Run: headless pygame with SDL's dummy video driver; simulated clock (each Clock.tick advances the game by its frame time, no real sleeping); random seed 0; keys injected as events and as key.get_pressed() state; no mouse input.
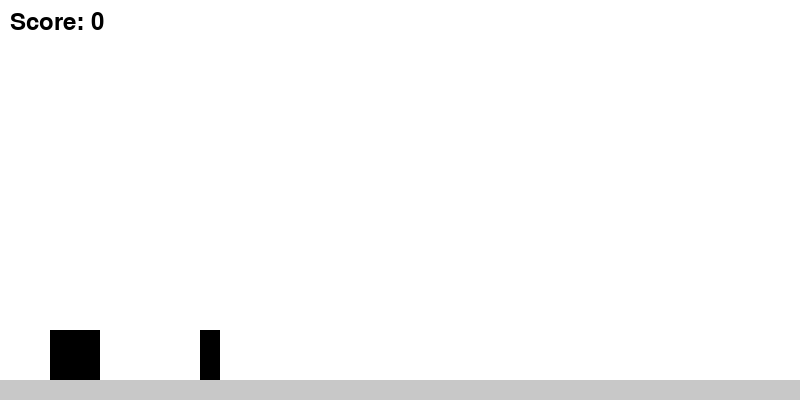
Frame 1 of 2 · flips 1–60 · no input
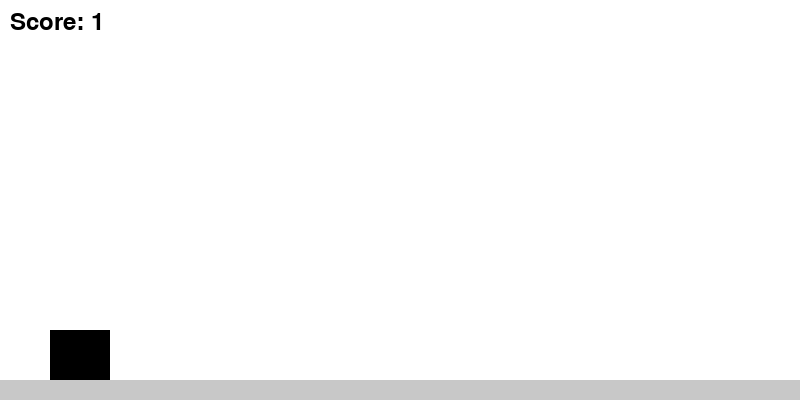
Frame 2 of 2 · flips 61–180 · tapped SPACE, RETURN · held RIGHT (→), D (game ended)

The pygame program that drew these frames:

import pygame
import random

# Инициализация Pygame
pygame.init()

# Параметры окна
WIDTH, HEIGHT = 800, 400
screen = pygame.display.set_mode((WIDTH, HEIGHT))
pygame.display.set_caption("Dino Game")

# Цвета
WHITE = (255, 255, 255)
BLACK = (0, 0, 0)
GROUND_COLOR = (200, 200, 200)

# FPS
clock = pygame.time.Clock()
FPS = 30

# Динозавр
dino_width, dino_height = 50, 50
dino_x, dino_y = 50, HEIGHT - dino_height - 20
dino_velocity = 0
gravity = 1
is_jumping = False

# Кактусы
cactus_width, cactus_height = 20, 50
cactus_x = WIDTH
cactus_y = HEIGHT - cactus_height - 20
cactus_speed = 10

# Счет
score = 0
font = pygame.font.Font(None, 36)

# Основной игровой цикл
running = True
while running:
    screen.fill(WHITE)
    pygame.draw.rect(screen, GROUND_COLOR, (0, HEIGHT - 20, WIDTH, 20))  # Земля

    # Обработка событий
    for event in pygame.event.get():
        if event.type == pygame.QUIT:
            running = False
        if event.type == pygame.KEYDOWN and not is_jumping:
            if event.key == pygame.K_SPACE or event.key == pygame.K_UP:
                is_jumping = True
                dino_velocity = -15

    # Движение динозавра
    if is_jumping:
        dino_y += dino_velocity
        dino_velocity += gravity
        if dino_y >= HEIGHT - dino_height - 20:
            dino_y = HEIGHT - dino_height - 20
            is_jumping = False

    # Движение кактуса
    cactus_x -= cactus_speed
    if cactus_x < -cactus_width:
        cactus_x = WIDTH
        score += 1  # Увеличиваем счет

    # Проверка столкновения
    if dino_x < cactus_x + cactus_width and dino_x + dino_width > cactus_x and dino_y + dino_height > cactus_y:
        print("Game Over!")
        running = False

    # Отрисовка динозавра и кактуса
    pygame.draw.rect(screen, BLACK, (dino_x, dino_y, dino_width, dino_height))  # Динозавр
    pygame.draw.rect(screen, BLACK, (cactus_x, cactus_y, cactus_width, cactus_height))  # Кактус

    # Отображение счета
    score_text = font.render(f"Score: {score}", True, BLACK)
    screen.blit(score_text, (10, 10))

    # Обновление экрана
    pygame.display.flip()
    clock.tick(FPS)

pygame.quit()
